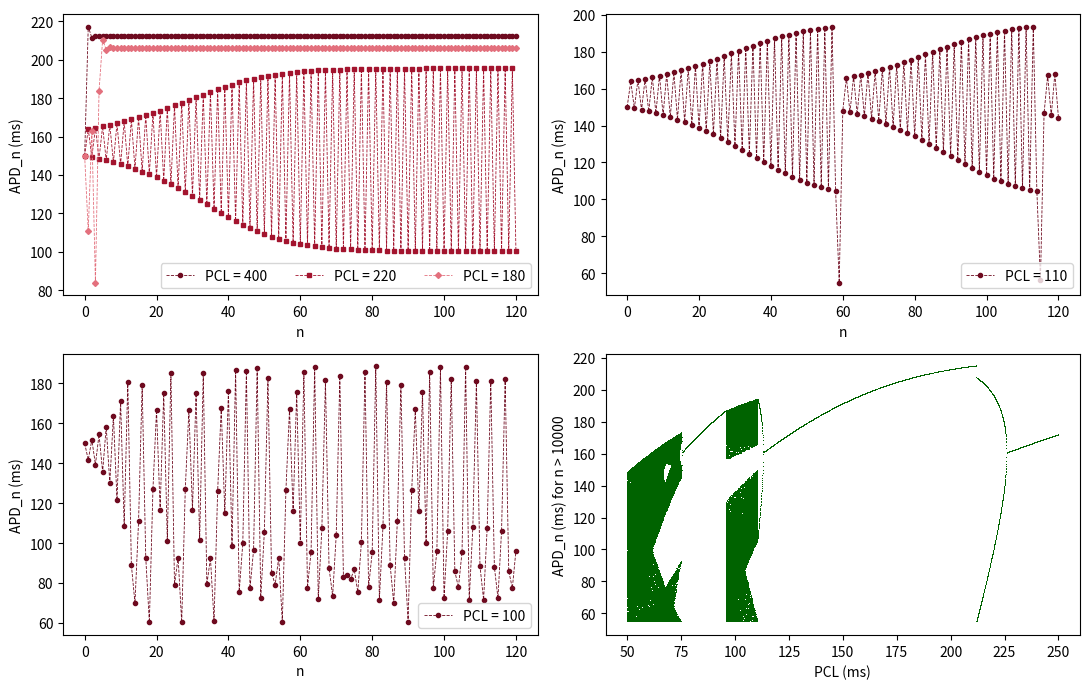

Source code (Python):
# Fig. 1.41: Parameter study and bifurcation diagram of the APD model (book, Section 1.6, Eq. 1.49)
# APD_{n+1} = f(APD_n) with APD_0 = 150 ms, DI_min = 5 ms, and different pacing cycle lengths PCL
# (c) 2026 Philipp Kügler · Program for the book "Dynamical Systems in the Life Sciences" · MIT License (see LICENSE)
import numpy as np
import matplotlib.pyplot as plt

DImin, APD0, N = 5.0, 150.0, 120
r = lambda DI: 220 - 180 * np.exp(-DI / 60)
f = lambda APD, PCL: r(np.ceil((APD + DImin) / PCL) * PCL - APD)

def folge(PCL):
    A = np.zeros(N + 1)
    A[0] = APD0
    for n in range(N):
        A[n + 1] = f(A[n], PCL)
    return A

n = np.arange(N + 1)
rot = [(0.43, 0.04, 0.12), (0.64, 0.08, 0.18), (0.89, 0.44, 0.49)]
fig, axs = plt.subplots(2, 2, figsize=(11, 7))
for ax, PCLs in zip(axs.flat, [(400, 220, 180), (110,), (100,)]):
    for PCL, farbe, m in zip(PCLs, rot, "osD"):
        A = folge(PCL)
        ax.plot(n, A, "--", marker=m, ms=3, lw=0.6, color=farbe, label=f"PCL = {PCL}")
        print(f"PCL = {PCL} ms:  APD_117 ... APD_120 =", "  ".join(f"{v:.1f}" for v in A[117:]))
    ax.set_xlabel("n"); ax.set_ylabel("APD_n (ms)"); ax.legend(loc="lower right", ncol=len(PCLs))

ax = axs[1, 1]                                   # bifurcation diagram with respect to PCL
PCL = np.linspace(50, 250, 4000)
A = np.full_like(PCL, APD0)
for _ in range(10000):
    A = f(A, PCL)
for _ in range(150):
    A = f(A, PCL)
    ax.plot(PCL, A, ",", color=(0, 0.39, 0))
ax.set_xlabel("PCL (ms)"); ax.set_ylabel("APD_n (ms) for n > 10000")
plt.tight_layout()
plt.show()
